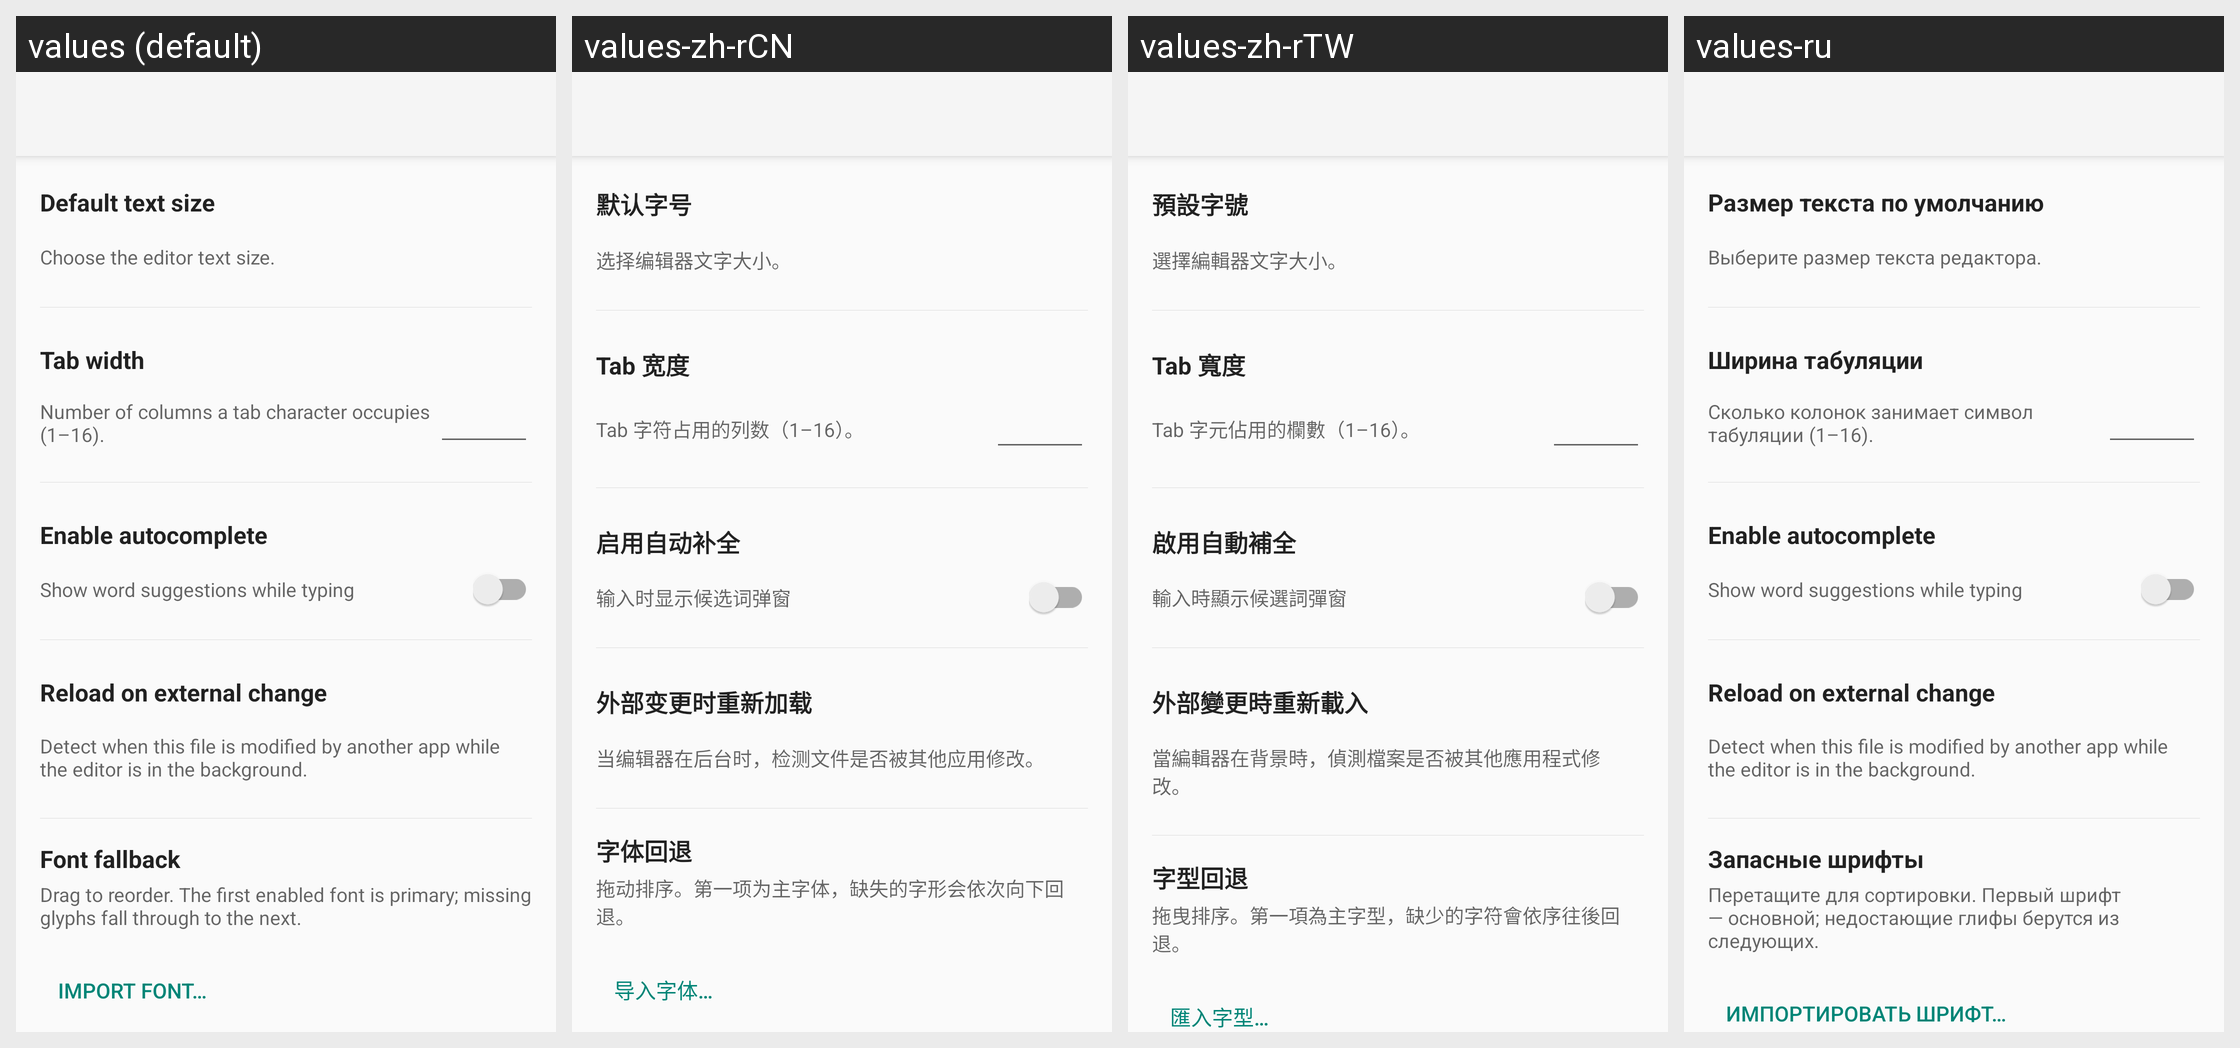

For this localized Android screen grid, give each drawn string resource with its value in every locale shown.
Android screen res/layout/activity_editor_options.xml rendered under 4 locales, left to right: values (default), values-zh-rCN, values-zh-rTW, values-ru. Device: Nexus 5 (rendered at 1080×1920; each locale shown at half size, 540×960, under a caption strip naming it); theme TextEditorTheme.
Other locales in the repository, not shown: values-es.
Strings drawn on this screen, with the default value and each locale's value (text and hints the layout hard-codes, and strings that could not be matched under every locale, appear in the picture but are not listed):

default_text_size
  values: Default text size
  values-zh-rCN: 默认字号
  values-zh-rTW: 預設字號
  values-ru: Размер текста по умолчанию

default_text_size_hint
  values: Choose the editor text size.
  values-zh-rCN: 选择编辑器文字大小。
  values-zh-rTW: 選擇編輯器文字大小。
  values-ru: Выберите размер текста редактора.

tab_width
  values: Tab width
  values-zh-rCN: Tab 宽度
  values-zh-rTW: Tab 寬度
  values-ru: Ширина табуляции

tab_width_hint
  values: Number of columns a tab character occupies (1–16).
  values-zh-rCN: Tab 字符占用的列数（1–16）。
  values-zh-rTW: Tab 字元佔用的欄數（1–16）。
  values-ru: Сколько колонок занимает символ табуляции (1–16).

enable_autocomplete
  values: Enable autocomplete
  values-zh-rCN: 启用自动补全
  values-zh-rTW: 啟用自動補全
  values-ru: Enable autocomplete  [not translated; the default value is used]

enable_autocomplete_hint
  values: Show word suggestions while typing
  values-zh-rCN: 输入时显示候选词弹窗
  values-zh-rTW: 輸入時顯示候選詞彈窗
  values-ru: Show word suggestions while typing  [not translated; the default value is used]

external_change_detection
  values: Reload on external change
  values-zh-rCN: 外部变更时重新加载
  values-zh-rTW: 外部變更時重新載入
  values-ru: Reload on external change  [not translated; the default value is used]

external_change_hint
  values: Detect when this file is modified by another app while the editor is in the background.
  values-zh-rCN: 当编辑器在后台时，检测文件是否被其他应用修改。
  values-zh-rTW: 當編輯器在背景時，偵測檔案是否被其他應用程式修改。
  values-ru: Detect when this file is modified by another app while the editor is in the background.  [not translated; the default value is used]

font_fallback
  values: Font fallback
  values-zh-rCN: 字体回退
  values-zh-rTW: 字型回退
  values-ru: Запасные шрифты

font_fallback_hint
  values: Drag to reorder. The first enabled font is primary; missing glyphs fall through to the next.
  values-zh-rCN: 拖动排序。第一项为主字体，缺失的字形会依次向下回退。
  values-zh-rTW: 拖曳排序。第一項為主字型，缺少的字符會依序往後回退。
  values-ru: Перетащите для сортировки. Первый шрифт — основной; недостающие глифы берутся из следующих.

import_font
  values: Import font…
  values-zh-rCN: 导入字体…
  values-zh-rTW: 匯入字型…
  values-ru: Импортировать шрифт…
